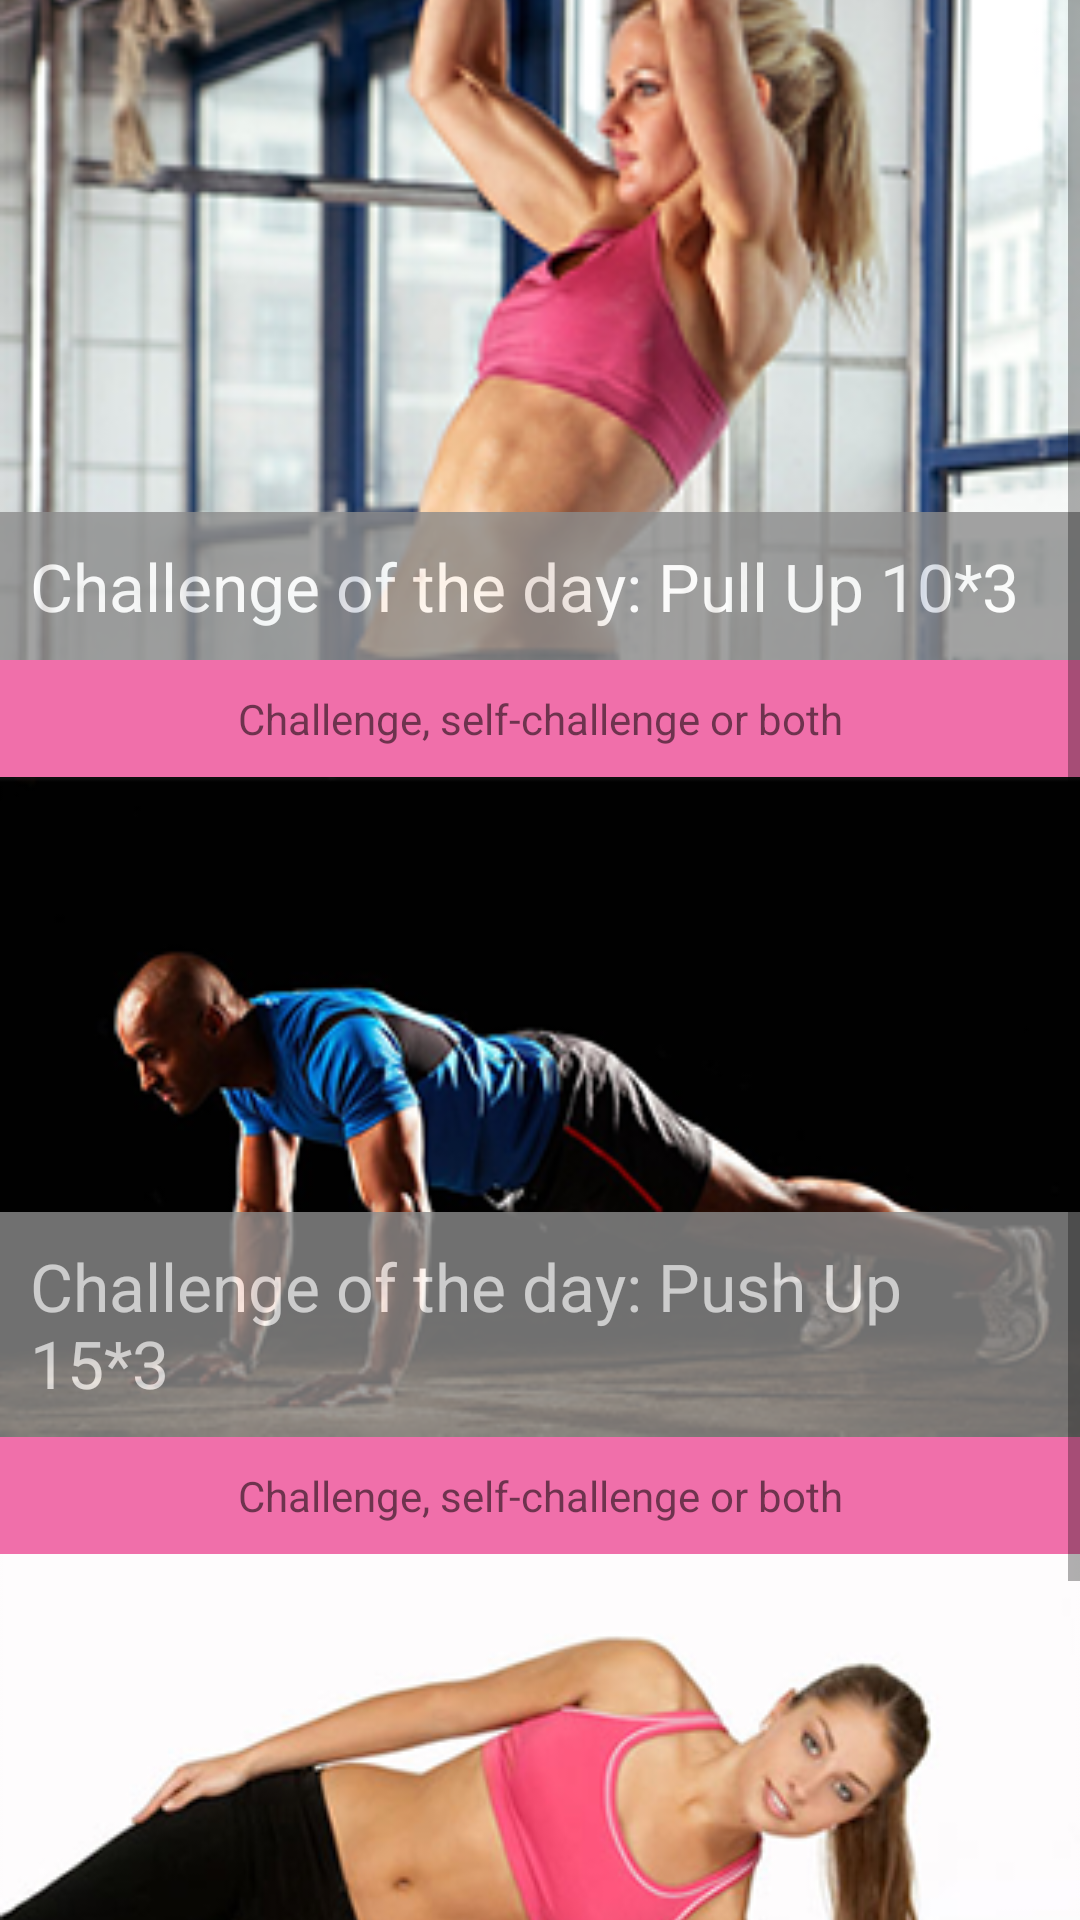

Here is an Android app screen rendered from its layout file. Give the layout XML and the strings, colors and styles it references.
<!-- AndroidManifest.xml: application theme AppTheme.NoActionBar -->
<!-- res/layout/fragment_daily_feed.xml -->
<?xml version="1.0" encoding="utf-8"?>
<ScrollView xmlns:android="http://schemas.android.com/apk/res/android"
    android:layout_width="match_parent"
    android:layout_height="wrap_content">

    <LinearLayout
        android:layout_width="match_parent"
        android:layout_height="wrap_content"
        android:orientation="vertical">

        <RelativeLayout
            android:layout_width="wrap_content"
            android:layout_height="wrap_content"
            android:orientation="vertical">

            <ImageView
                android:id="@+id/iv_daily_pullup"
                android:layout_width="match_parent"
                android:layout_height="220dp"
                android:scaleType="centerCrop"
                android:src="@drawable/daily_pullup"/>

            <TextView
                android:id="@+id/tvActivityCaption2"
                android:layout_width="match_parent"
                android:layout_height="wrap_content"
                android:padding="10dp"
                android:gravity="center"
                android:background="@color/colorHotPink"
                android:text="Challenge, self-challenge or both"
                android:layout_below="@+id/iv_daily_pullup"/>

            <TextView
                android:id="@+id/tvActivityName2"
                android:layout_width="match_parent"
                android:layout_height="wrap_content"
                android:padding="10dp"
                android:textAppearance="?android:attr/textAppearanceLarge"
                android:text="Challenge of the day: Pull Up 10*3"
                android:background="@color/colorLightGrey"
                android:alpha="0.8"
                android:textColor="@color/colorWhite"
                android:layout_above="@+id/tvActivityCaption2" />

        </RelativeLayout>

        <RelativeLayout
            android:layout_width="match_parent"
            android:layout_height="wrap_content"
            android:orientation="vertical">

            <ImageView
                android:id="@+id/iv_daily_pushup"
                android:layout_width="match_parent"
                android:layout_height="220dp"
                android:scaleType="centerCrop"
                android:src="@drawable/daily_pushup"/>

            <TextView
                android:id="@+id/tvActivityCaption1"
                android:layout_width="match_parent"
                android:layout_height="wrap_content"
                android:padding="10dp"
                android:gravity="center"
                android:background="@color/colorHotPink"
                android:text="Challenge, self-challenge or both"
                android:layout_below="@+id/iv_daily_pushup"/>

            <TextView
                android:id="@+id/tvActivityName1"
                android:layout_width="match_parent"
                android:layout_height="wrap_content"
                android:padding="10dp"
                android:textAppearance="?android:attr/textAppearanceLarge"
                android:text="Challenge of the day: Push Up 15*3"
                android:background="@color/colorLightGrey"
                android:alpha="0.8"
                android:textColor="@color/colorWhite"
                android:layout_above="@+id/tvActivityCaption1" />

        </RelativeLayout>

        <RelativeLayout
            android:layout_width="wrap_content"
            android:layout_height="wrap_content"
            android:orientation="vertical">

            <ImageView
                android:id="@+id/iv_daily_sideplank"
                android:layout_width="match_parent"
                android:layout_height="220dp"
                android:scaleType="centerCrop"
                android:src="@drawable/daily_sideplank"/>

            <TextView
                android:id="@+id/tvActivityCaption3"
                android:layout_width="match_parent"
                android:layout_height="wrap_content"
                android:padding="10dp"
                android:gravity="center"
                android:background="@color/colorHotPink"
                android:text="Challenge, self-challenge or both"
                android:layout_below="@+id/iv_daily_sideplank"/>

            <TextView
                android:id="@+id/tvActivityName3"
                android:layout_width="match_parent"
                android:layout_height="wrap_content"
                android:padding="10dp"
                android:textAppearance="?android:attr/textAppearanceLarge"
                android:text="Challenge of the day: Pull Up 60s"
                android:background="@color/colorLightGrey"
                android:alpha="0.8"
                android:textColor="@color/colorWhite"
                android:layout_above="@+id/tvActivityCaption3" />

        </RelativeLayout>

    </LinearLayout>

</ScrollView>
<!-- resources referenced by this layout -->
<resources>
  <color name="colorHotPink">#F06FAA</color>
  <color name="colorLightGrey">#8C8C8C</color>
  <color name="colorWhite">#FFFFFF</color>
  <!-- drawable daily_pullup: png bitmap (drawable, 136401 bytes) -->
  <!-- drawable daily_pushup: png bitmap (drawable, 72699 bytes) -->
  <!-- drawable daily_sideplank: png bitmap (drawable, 88479 bytes) -->
  <style name="AppTheme.NoActionBar">
          <item name="windowActionBar">false</item>
          <item name="windowNoTitle">true</item>
      </style>
</resources>
